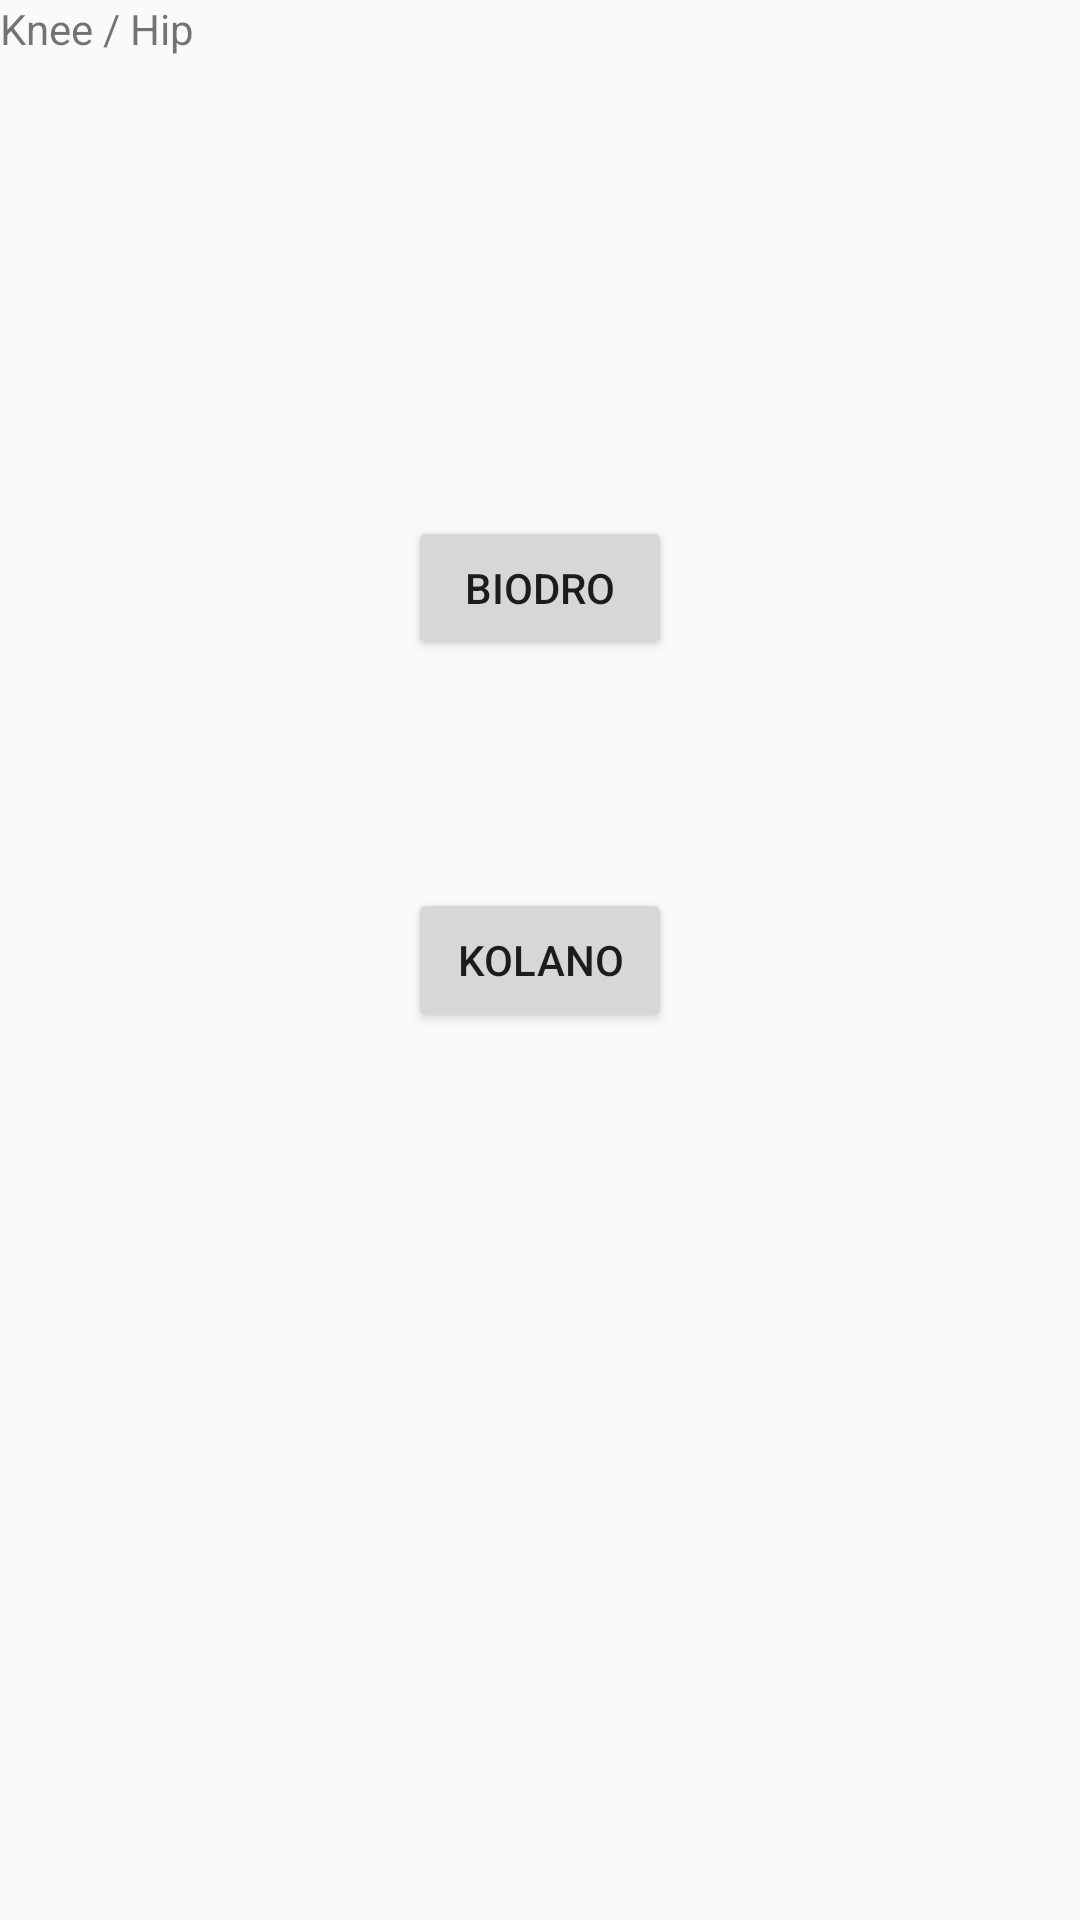

Here is an Android app screen rendered from its layout file. Give the layout XML and the strings, colors and styles it references.
<!-- AndroidManifest.xml: application theme AppTheme -->
<!-- res/layout/activity_main.xml -->
<?xml version="1.0" encoding="utf-8"?>
<androidx.constraintlayout.widget.ConstraintLayout xmlns:android="http://schemas.android.com/apk/res/android"
    xmlns:app="http://schemas.android.com/apk/res-auto"
    xmlns:tools="http://schemas.android.com/tools"
    android:layout_width="match_parent"
    android:layout_height="match_parent"
    tools:context=".Home">


    <TextView
        android:id="@+id/textView"
        android:layout_width="match_parent"
        android:layout_height="match_parent"
        android:text="Knee / Hip"
        app:layout_constraintBottom_toBottomOf="parent"
        app:layout_constraintEnd_toEndOf="parent"
        app:layout_constraintHorizontal_bias="0.554"
        app:layout_constraintStart_toStartOf="parent"
        app:layout_constraintTop_toTopOf="parent"
        app:layout_constraintVertical_bias="0.858" />

    <Button
        android:id="@+id/button"
        android:layout_width="wrap_content"
        android:layout_height="wrap_content"
        android:layout_marginBottom="76dp"
        android:onClick="onClickHip"
        android:text="biodro"
        app:layout_constraintBottom_toTopOf="@+id/button2"
        app:layout_constraintEnd_toEndOf="parent"
        app:layout_constraintStart_toStartOf="parent" />

    <Button
        android:id="@+id/button2"
        android:layout_width="wrap_content"
        android:layout_height="wrap_content"
        android:onClick="onClickKnee"
        android:text="kolano"
        app:layout_constraintBottom_toBottomOf="parent"
        app:layout_constraintStart_toStartOf="@+id/button"
        app:layout_constraintTop_toTopOf="parent" />


</androidx.constraintlayout.widget.ConstraintLayout>
<!-- resources referenced by this layout -->
<resources>
  <style name="AppTheme" parent="Theme.AppCompat.Light.NoActionBar">
          
  
  
          <item name="colorAccent">@color/colorAccent</item>
      </style>
  <color name="colorAccent">#03DAC5</color>
</resources>
